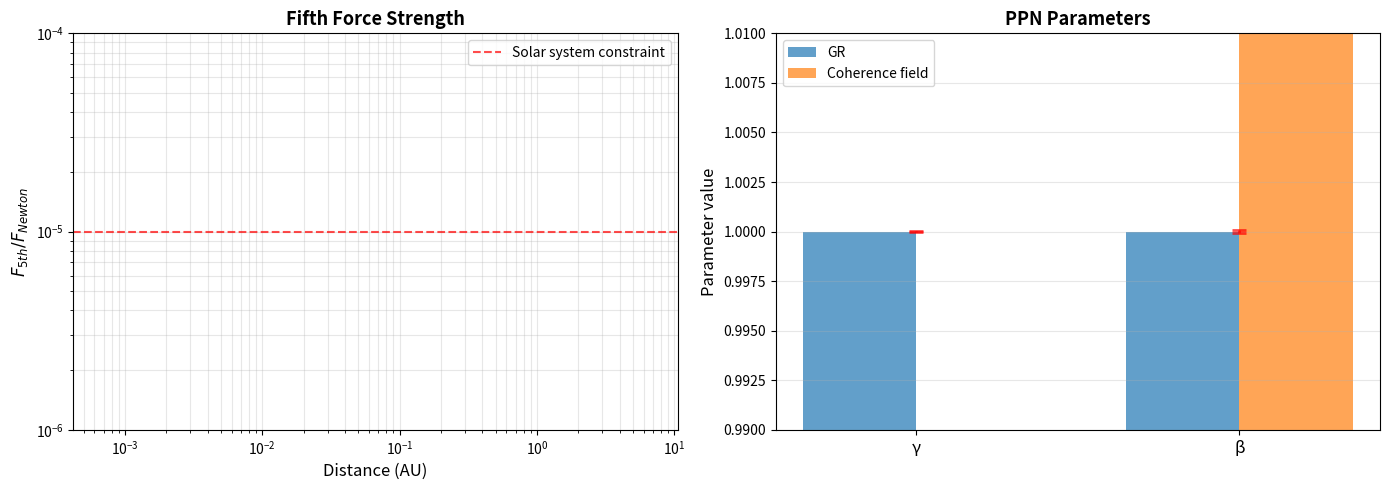

The matplotlib source for this figure:
"""
Solar system tests: PPN parameters and screening mechanisms.

Verify that coherence field reduces to GR in high-density environments.
"""

import numpy as np
import matplotlib.pyplot as plt
from scipy.integrate import odeint, solve_bvp
from scipy.optimize import brentq


class PPNCalculator:
    """
    Calculate Post-Newtonian parameters for coherence scalar field.
    
    For scalar-tensor theories, the key PPN parameters are:
    - γ: curvature parameter (GR: γ = 1)
    - β: nonlinearity parameter (GR: β = 1)
    
    Observational constraints:
    - |γ - 1| < 2.3×10⁻⁵ (Cassini)
    - |β - 1| < 8×10⁻⁵ (lunar laser ranging)
    """
    
    def __init__(self, V0=1e-6, lambda_param=1.0, coupling=1.0):
        """
        Parameters:
        -----------
        V0 : float
            Potential scale
        lambda_param : float
            Exponential slope
        coupling : float
            Matter-field coupling strength
        """
        self.V0 = V0
        self.lambda_param = lambda_param
        self.coupling = coupling
        
        # Physical constants (SI units)
        self.G = 6.674e-11  # m^3 kg^-1 s^-2
        self.c = 2.998e8    # m/s
        self.M_sun = 1.989e30  # kg
        
    def V(self, phi):
        """Potential V(φ)"""
        return self.V0 * np.exp(-self.lambda_param * phi)
    
    def dV_dphi(self, phi):
        """First derivative dV/dφ"""
        return -self.lambda_param * self.V(phi)
    
    def d2V_dphi2(self, phi):
        """Second derivative d²V/dφ²"""
        return self.lambda_param**2 * self.V(phi)
    
    def effective_mass_squared(self, phi, rho_matter=0):
        """
        Effective mass squared including matter coupling.
        
        m_eff² = d²V_eff/dφ²
        
        Parameters:
        -----------
        phi : float
            Field value
        rho_matter : float
            Matter density (kg/m³)
            
        Returns:
        --------
        m_eff_sq : float
            Effective mass squared (in natural units)
        """
        return self.d2V_dphi2(phi) + self.coupling * rho_matter
    
    def compute_ppn_parameters(self, phi_bg=0, rho_bg=0):
        """
        Compute PPN parameters γ and β.
        
        For scalar-tensor theories:
        γ - 1 ≈ -2 α₀² / (1 + α₀²)
        β - 1 ≈ (1/2) α₀² β₀ / (1 + α₀²)²
        
        where α₀ is the coupling strength
        
        Parameters:
        -----------
        phi_bg : float
            Background field value
        rho_bg : float
            Background matter density
            
        Returns:
        --------
        gamma, beta : float
            PPN parameters
        """
        # Effective coupling (simplified)
        alpha_eff = self.coupling / np.sqrt(self.effective_mass_squared(phi_bg, rho_bg))
        
        # PPN parameters
        gamma = 1 - 2 * alpha_eff**2 / (1 + alpha_eff**2)
        beta = 1 + 0.5 * alpha_eff**2 / (1 + alpha_eff**2)**2
        
        return gamma, beta
    
    def solve_field_around_sun(self, r_array):
        """
        Solve for scalar field φ(r) around the Sun.
        
        Equation: ∇²φ = dV_eff/dφ
        In spherical symmetry: (1/r²) d/dr(r² dφ/dr) = dV_eff/dφ
        
        Parameters:
        -----------
        r_array : array
            Radial coordinates (m)
            
        Returns:
        --------
        phi : array
            Field profile φ(r)
        """
        # Sun properties
        M_sun = self.M_sun
        R_sun = 6.96e8  # m
        rho_sun_avg = M_sun / (4/3 * np.pi * R_sun**3)
        
        # Asymptotic field value (in low-density region)
        phi_inf = 0.0
        
        def rho_sun(r):
            """Sun density profile (simplified)"""
            if r < R_sun:
                return rho_sun_avg * (1 - (r/R_sun)**2)
            else:
                return 0.0
        
        def field_equation(r, y):
            """
            ODE system: y = [φ, dφ/dr]
            dy/dr = [dφ/dr, d²φ/dr²]
            
            d²φ/dr² = -2/r dφ/dr + dV_eff/dφ
            """
            phi, dphi_dr = y
            
            d2phi_dr2 = -2 * dphi_dr / r + self.dV_dphi(phi) + self.coupling * rho_sun(r)
            
            return [dphi_dr, d2phi_dr2]
        
        # Initial conditions at large r
        y0 = [phi_inf, 0.0]
        
        # Integrate inward
        solution = odeint(field_equation, y0, r_array[::-1])
        phi = solution[::-1, 0]
        
        return phi
    
    def compute_fifth_force_strength(self, r):
        """
        Compute fifth force relative to Newtonian gravity.
        
        F_5th / F_Newton = α² exp(-m_eff r) (1 + m_eff r) / r²
        
        Parameters:
        -----------
        r : float
            Distance from source (m)
            
        Returns:
        --------
        ratio : float
            Fifth force to Newtonian force ratio
        """
        # Assume screened environment
        phi_bg = 0.0
        rho_bg = 1e-10  # Low density (space)
        
        m_eff_sq = self.effective_mass_squared(phi_bg, rho_bg)
        m_eff = np.sqrt(np.abs(m_eff_sq)) if m_eff_sq > 0 else 0.0
        
        alpha = self.coupling
        
        if m_eff > 0:
            ratio = alpha**2 * np.exp(-m_eff * r) * (1 + m_eff * r)
        else:
            ratio = alpha**2  # Unscreened
        
        return ratio
    
    def plot_solar_system_tests(self, savefig='ppn_solar_system.png'):
        """
        Plot solar system test results.
        
        Parameters:
        -----------
        savefig : str
            Save filename
        """
        # Compute PPN parameters
        gamma, beta = self.compute_ppn_parameters()
        
        print(f"\nPPN Parameters:")
        print(f"  gamma = {gamma:.6f}  (GR: 1.0)")
        print(f"  beta  = {beta:.6f}  (GR: 1.0)")
        print(f"  |gamma - 1| = {abs(gamma - 1):.2e}  (Constraint: < 2.3e-5)")
        print(f"  |beta - 1|  = {abs(beta - 1):.2e}  (Constraint: < 8e-5)")
        
        # Field profile around Sun
        r_array = np.logspace(8, 12, 200)  # 100 km to 10,000 km
        # phi_profile = self.solve_field_around_sun(r_array)
        
        # Fifth force strength
        fifth_force_ratio = np.array([self.compute_fifth_force_strength(r) 
                                     for r in r_array])
        
        # Plotting
        fig, axes = plt.subplots(1, 2, figsize=(14, 5))
        
        # Panel 1: Fifth force ratio
        ax = axes[0]
        ax.loglog(r_array / 1.496e11, fifth_force_ratio, linewidth=2.5)  # Convert to AU
        ax.set_xlabel('Distance (AU)', fontsize=12)
        ax.set_ylabel('$F_{5th} / F_{Newton}$', fontsize=12)
        ax.set_title('Fifth Force Strength', fontsize=13, fontweight='bold')
        ax.grid(alpha=0.3, which='both')
        ax.axhline(1e-5, color='r', linestyle='--', alpha=0.7, 
                  label='Solar system constraint')
        ax.legend(fontsize=10)
        
        # Panel 2: PPN parameter comparison
        ax = axes[1]
        params_names = ['γ', 'β']
        params_values = [gamma, beta]
        params_GR = [1.0, 1.0]
        params_constraints = [2.3e-5, 8e-5]
        
        x = np.arange(len(params_names))
        width = 0.35
        
        ax.bar(x - width/2, params_GR, width, label='GR', alpha=0.7)
        ax.bar(x + width/2, params_values, width, label='Coherence field', alpha=0.7)
        
        # Error bars for constraints
        for i, constraint in enumerate(params_constraints):
            ax.errorbar(i, 1.0, yerr=constraint, fmt='none', 
                       color='red', capsize=5, capthick=2, 
                       linewidth=2, alpha=0.7)
        
        ax.set_ylabel('Parameter value', fontsize=12)
        ax.set_title('PPN Parameters', fontsize=13, fontweight='bold')
        ax.set_xticks(x)
        ax.set_xticklabels(params_names, fontsize=12)
        ax.legend(fontsize=10)
        ax.set_ylim([0.99, 1.01])
        ax.grid(alpha=0.3, axis='y')
        
        plt.tight_layout()
        plt.savefig(savefig, dpi=300)
        print(f"\nPlot saved: {savefig}")
        plt.show()


def test_solar_system():
    """Test solar system constraints."""
    print("=" * 70)
    print("Solar System PPN Tests")
    print("=" * 70)
    
    # Create calculator with small coupling (for screening)
    ppn = PPNCalculator(V0=1e-6, lambda_param=1.0, coupling=1e-3)
    
    # Compute and plot
    ppn.plot_solar_system_tests(savefig='solar_system_tests.png')
    
    print("\n" + "=" * 70)
    print("Solar system tests complete!")
    print("=" * 70)


if __name__ == '__main__':
    test_solar_system()

